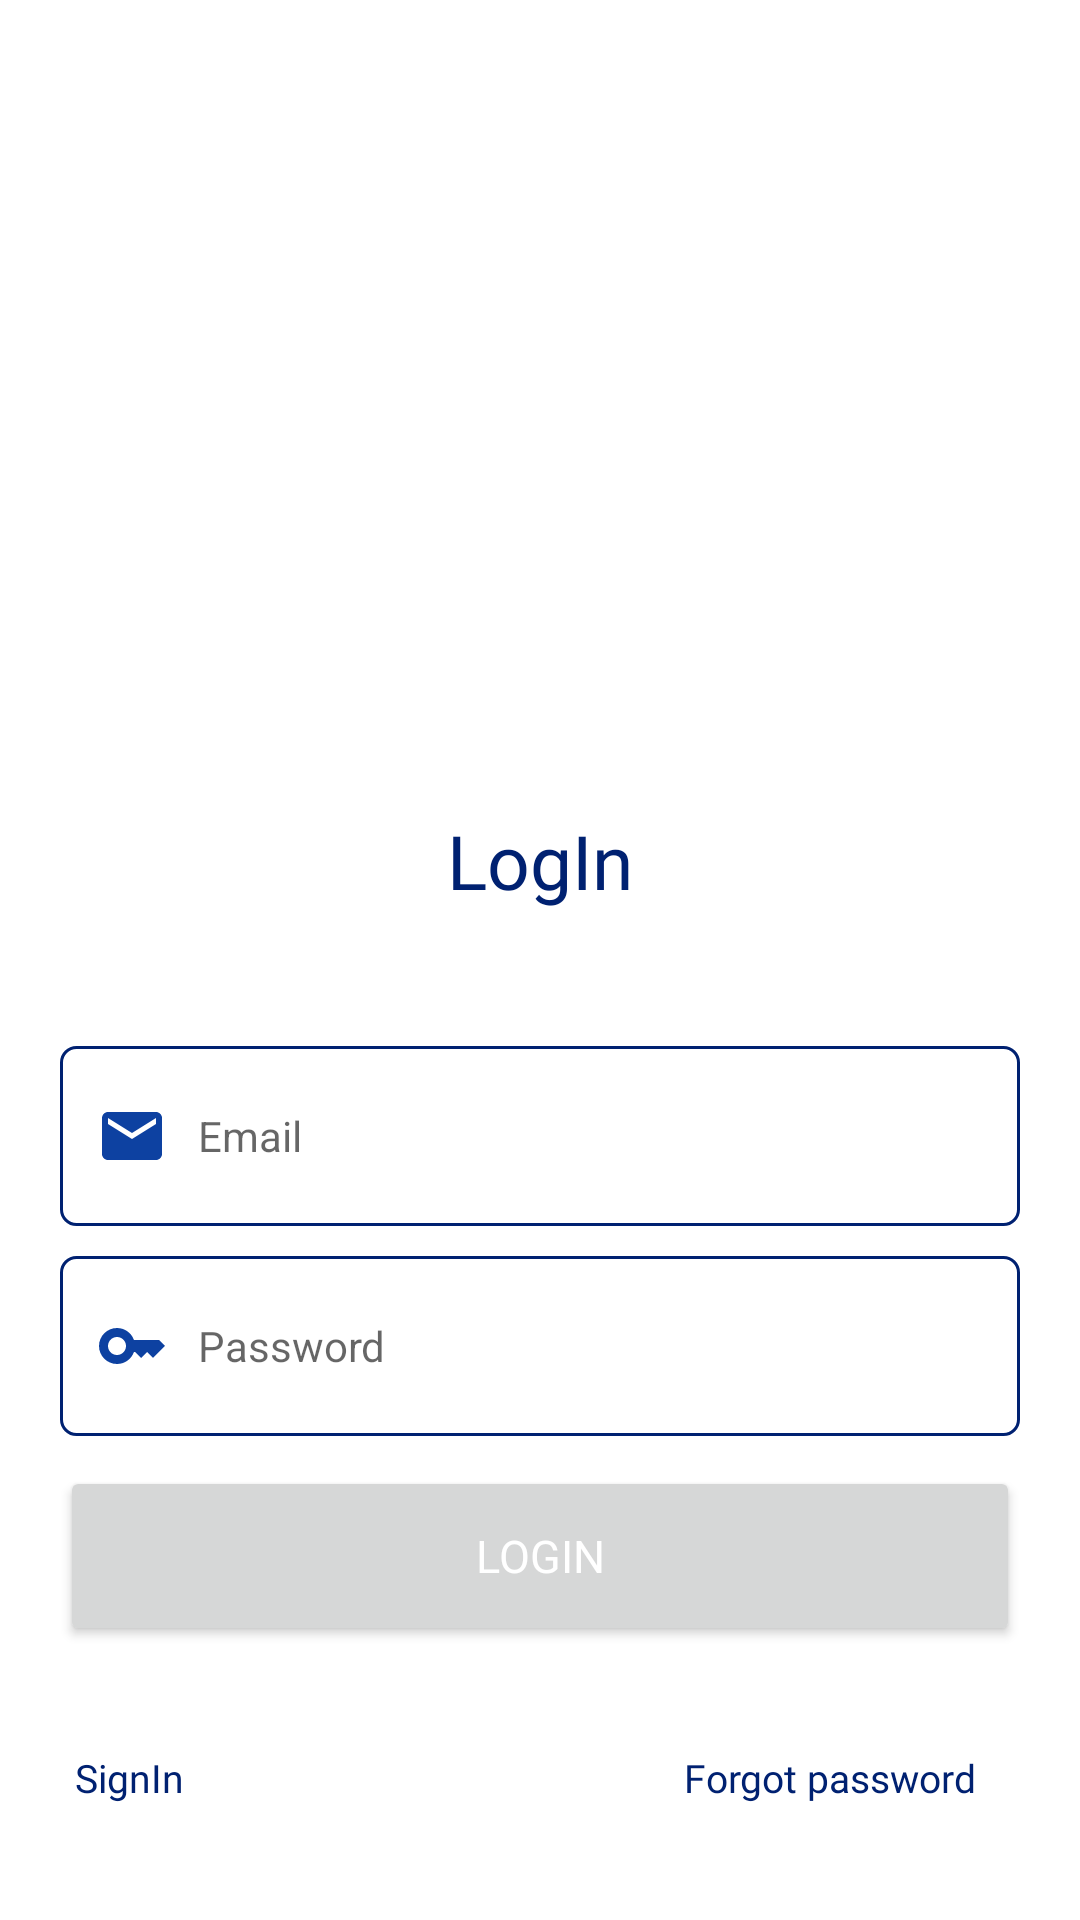

Android layout source for this screen:
<!-- AndroidManifest.xml: application theme Theme.Yenguema -->
<!-- res/layout/fragment_log_in.xml -->
<?xml version="1.0" encoding="utf-8"?>
<androidx.constraintlayout.widget.ConstraintLayout
    xmlns:android="http://schemas.android.com/apk/res/android"
    xmlns:tools="http://schemas.android.com/tools"
    xmlns:app="http://schemas.android.com/apk/res-auto"
    android:layout_width="match_parent"
    android:layout_height="match_parent"
    tools:context=".fragments.LogInFragment">
    <ScrollView
        android:padding="10dp"
        android:layout_width="match_parent"
        android:layout_height="wrap_content"
        app:layout_constraintTop_toTopOf="parent">
        <androidx.constraintlayout.widget.ConstraintLayout
            android:layout_width="match_parent"
            android:layout_height="wrap_content">
            <ImageView
                android:id="@+id/login_img"
                android:layout_width="200dp"
                android:layout_height="200dp"
                android:layout_marginTop="25dp"
                android:src="@drawable/login"
                app:layout_constraintEnd_toEndOf="parent"
                app:layout_constraintStart_toStartOf="parent"
                app:layout_constraintTop_toTopOf="parent" />

            <TextView
                android:layout_width="match_parent"
                android:layout_height="wrap_content"
                app:layout_constraintTop_toBottomOf="@id/login_img"
                app:layout_constraintStart_toStartOf="parent"
                app:layout_constraintEnd_toEndOf="parent"
                android:text="@string/login_txt"
                android:layout_marginTop="35dp"
                android:id="@+id/login_txt"
                style="@style/HomeTitle"/>
            <androidx.constraintlayout.widget.ConstraintLayout
                android:id="@+id/login_input"
                android:layout_width="match_parent"
                android:layout_height="wrap_content"
                android:layout_marginTop="35dp"
                android:padding="10dp"
                app:layout_constraintStart_toStartOf="parent"
                app:layout_constraintEnd_toEndOf="parent"
                app:layout_constraintTop_toBottomOf="@+id/login_txt">
                <EditText
                    app:layout_constraintTop_toTopOf="parent"
                    android:id="@+id/user_email"
                    android:layout_width="match_parent"
                    android:layout_height="60dp"
                    android:ems="10"
                    android:hint="@string/email"
                    android:inputType="textEmailAddress"
                    android:drawableStart="@drawable/ic_email"
                    android:background="@drawable/custom_input"
                    android:drawablePadding="10dp"
                    android:paddingStart="12dp"
                    android:paddingEnd="12dp"
                    android:textSize="14sp"
                    android:autofillHints="useremail" />
                <EditText
                    app:layout_constraintTop_toBottomOf="@+id/user_email"
                    android:id="@+id/user_password"
                    android:layout_width="match_parent"
                    android:layout_marginTop="10dp"
                    android:layout_height="60dp"
                    android:textSize="14sp"
                    android:ems="10"
                    android:hint="@string/password"
                    android:inputType="textPassword"
                    android:drawableStart="@drawable/ic_password"
                    android:background="@drawable/custom_input"
                    android:drawablePadding="10dp"
                    android:paddingStart="12dp"
                    android:paddingEnd="12dp" />
                <Button
                    app:layout_constraintTop_toBottomOf="@+id/user_password"
                    android:id="@+id/login_btn"
                    style="@style/ServicesItem"
                    android:layout_width="match_parent"
                    android:layout_height="60dp"
                    android:layout_marginTop="10dp"
                    android:text="@string/LogIn" />
            </androidx.constraintlayout.widget.ConstraintLayout>

            <TextView
                android:id="@+id/new_user"
                style="@style/LogInText"
                android:layout_width="wrap_content"
                android:layout_height="wrap_content"
                android:layout_marginTop="10dp"
                android:clickable="true"
                android:focusable="true"
                android:minHeight="48dp"
                android:padding="15dp"
                android:text="@string/new_user"
                app:layout_constraintLeft_toLeftOf="parent"
                app:layout_constraintTop_toBottomOf="@+id/login_input" />
            <TextView
                android:layout_width="wrap_content"
                android:layout_height="wrap_content"
                android:id="@+id/forget_password"
                android:clickable="true"
                android:focusable="true"
                android:text="@string/forget_passwd"
                android:layout_marginTop="10dp"
                android:padding="15dp"
                style="@style/LogInText"
                android:textAlignment="textEnd"
                android:layout_marginEnd="10dp"
                app:layout_constraintRight_toRightOf="parent"
                app:layout_constraintTop_toBottomOf="@+id/login_input"/>
        </androidx.constraintlayout.widget.ConstraintLayout>
    </ScrollView>

</androidx.constraintlayout.widget.ConstraintLayout>
<!-- resources referenced by this layout -->
<resources>
  <!-- drawable custom_input (drawable) -->
  <?xml version="1.0" encoding="utf-8"?>
  <selector xmlns:android="http://schemas.android.com/apk/res/android">
      <item android:state_enabled="true">
          <shape android:shape="rectangle">
              <solid android:color="@color/primaryTextColor"/>
              <corners android:radius="5dp"/>
              <stroke android:color="@color/primaryDarkColor" android:width="1dp"/>
          </shape>
      </item>
  </selector>
  <!-- drawable ic_email (drawable) -->
  <vector android:height="24dp" android:tint="#0D41A1"
      android:viewportHeight="24" android:viewportWidth="24"
      android:width="24dp" xmlns:android="http://schemas.android.com/apk/res/android">
      <path android:fillColor="@android:color/white" android:pathData="M20,4L4,4c-1.1,0 -1.99,0.9 -1.99,2L2,18c0,1.1 0.9,2 2,2h16c1.1,0 2,-0.9 2,-2L22,6c0,-1.1 -0.9,-2 -2,-2zM20,8l-8,5 -8,-5L4,6l8,5 8,-5v2z"/>
  </vector>
  <!-- drawable ic_password (drawable) -->
  <vector android:height="24dp" android:tint="#0D41A1"
      android:viewportHeight="24" android:viewportWidth="24"
      android:width="24dp" xmlns:android="http://schemas.android.com/apk/res/android">
      <path android:fillColor="@android:color/white" android:pathData="M21,10h-8.35C11.83,7.67 9.61,6 7,6c-3.31,0 -6,2.69 -6,6s2.69,6 6,6c2.61,0 4.83,-1.67 5.65,-4H13l2,2l2,-2l2,2l4,-4.04L21,10zM7,15c-1.65,0 -3,-1.35 -3,-3c0,-1.65 1.35,-3 3,-3s3,1.35 3,3C10,13.65 8.65,15 7,15z"/>
  </vector>
  <!-- drawable login: png bitmap (mipmap-hdpi, 2848 bytes) -->
  <string name="LogIn">LogIn</string>
  <string name="email">Email</string>
  <string name="forget_passwd">Forgot password</string>
  <string name="login_txt">LogIn</string>
  <string name="new_user">SignIn</string>
  <string name="password">Password</string>
  <style name="HomeTitle">
          <item name="android:textSize">25sp</item>
          <item name="android:text">@string/home_title</item>
          <item name="android:fontFamily">@font/oswald_regular</item>
          <item name="android:textColor">@color/primaryDarkColor</item>
          <item name="android:textAlignment">center</item>
      </style>
  <style name="LogInText">
          <item name="android:textSize">13sp</item>
          <item name="android:fontFamily">@font/oswald_regular</item>
          <item name="android:textColor">@color/primaryDarkColor</item>
      </style>
  <style name="ServicesItem">
          <item name="android:textSize">15sp</item>
          <item name="android:text">@string/home_title</item>
          <item name="android:fontFamily">@font/oswald_regular</item>
          <item name="android:textColor">@color/white</item>
          <item name="android:textAlignment">center</item>
      </style>
  <style name="Theme.Yenguema" parent="Theme.MaterialComponents.DayNight.DarkActionBar">
          
          <item name="colorPrimary">@color/primaryDarkColor</item>
          <item name="colorPrimaryVariant">@color/primaryDarkColor</item>
          <item name="colorOnPrimary">@color/white</item>
          
          <item name="colorSecondary">@color/primaryColor</item>
          <item name="colorSecondaryVariant">@color/primaryLightColor</item>
          <item name="colorOnSecondary">@color/black</item>
          
          <item name="android:statusBarColor">?attr/colorPrimaryVariant</item>
          
      </style>
  <color name="primaryTextColor">#ffffff</color>
  <color name="primaryDarkColor">#002171</color>
  <string name="home_title">When life become easy by click</string>
  <color name="white">#FFFFFFFF</color>
  <color name="primaryColor">#0d47a1</color>
  <color name="primaryLightColor">#5472d3</color>
  <color name="black">#FF000000</color>
</resources>
